Run: headless pygame with SDL's dummy video driver; simulated clock (each Clock.tick advances the game by its frame time, no real sleeping); random seed 0; keys injected as events and as key.get_pressed() state; no mouse input.
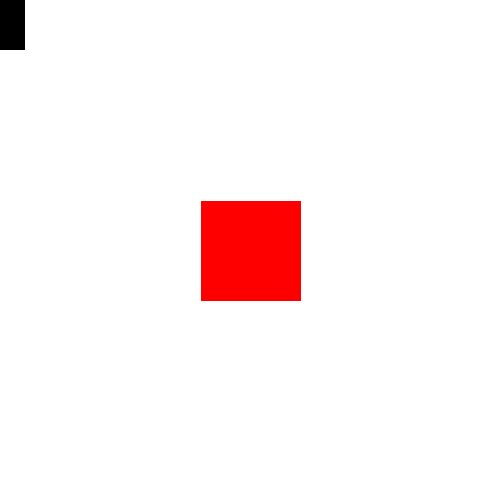
Frame 1 of 4 · flips 1–60 · no input
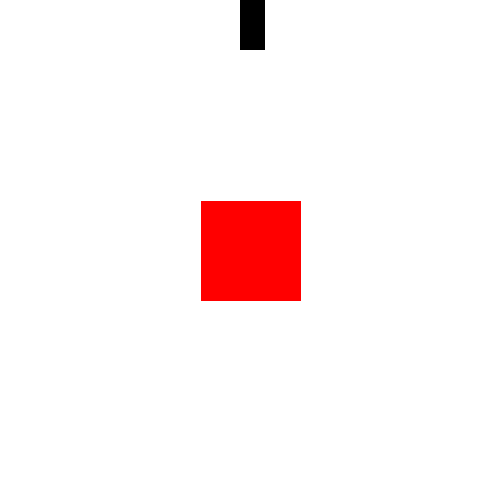
Frame 2 of 4 · flips 61–180 · tapped SPACE, RETURN · held RIGHT (→), D
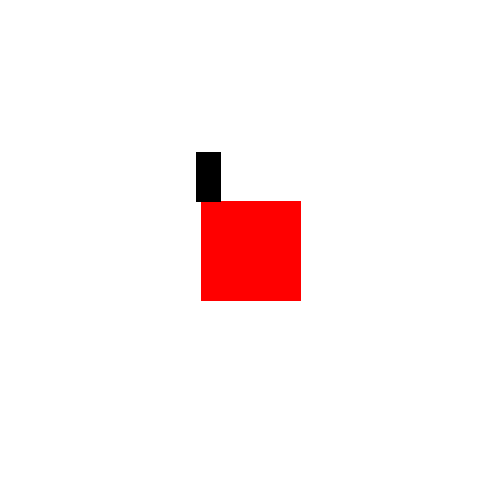
Frame 3 of 4 · flips 181–300 · held DOWN (↓), S
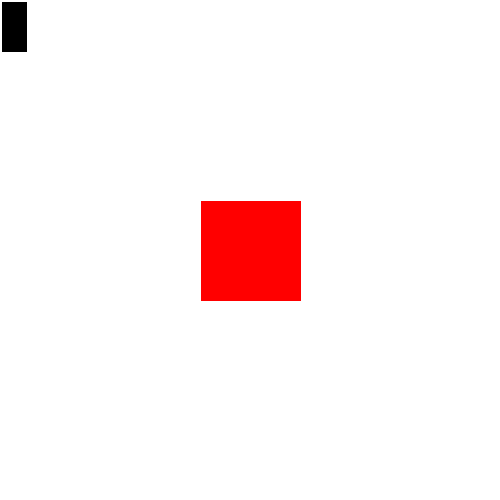
Frame 4 of 4 · flips 301–420 · held LEFT (←), A, UP (↑), W

The pygame program that drew these frames:

import pygame

class Variables:
  def __init__(self):
    self.WIN_SIZE = (500, 500)
    self.CAPTION = "Beyond Home"
    self.clock = pygame.time.Clock()
    self.BLACK = (0, 0, 0)
    self.WHITE = (255, 255, 255)
    self.RED = (255, 0, 0)
    self.x = 0
    self.y = 0
    self.PLAYER_WIDTH = 25
    self.PLAYER_HEIGHT = 50
    self.VEL = 2
    self.player = pygame.Rect(0, 0, self.PLAYER_WIDTH, self.PLAYER_HEIGHT)
    self.BARRIER = pygame.Rect(201, 201, 100, 100)

def game():
  global win, vars

  pygame.init()

  win = pygame.display.set_mode(vars.WIN_SIZE)
  pygame.display.set_caption(vars.CAPTION)

  game_loop()

def game_loop():
  global win, vars

  while True:
    for event in pygame.event.get():
      if event.type == pygame.QUIT:
        break

    handle_movement()

    render()

    vars.clock.tick(30)

def render():
  global win, vars

  win.fill(vars.WHITE)

  pygame.draw.rect(win, vars.RED, vars.BARRIER)
  pygame.draw.rect(win, vars.BLACK, vars.player)

  pygame.display.update()

def handle_movement():
  global win, vars

  pressed = pygame.key.get_pressed()

  prev_coords = (vars.x, vars.y)

  if pressed[pygame.K_UP] or pressed[pygame.K_w]:
    if vars.VEL < vars.y:
      vars.y -= vars.VEL
  if pressed[pygame.K_DOWN] or pressed[pygame.K_s]:
    if 500 - vars.PLAYER_HEIGHT - vars.VEL > vars.y:
      vars.y += vars.VEL
  if pressed[pygame.K_LEFT] or pressed[pygame.K_a]:
    if vars.VEL < vars.x:
      vars.x -= vars.VEL
  if pressed[pygame.K_RIGHT] or pressed[pygame.K_d]:
    if 500 - vars.PLAYER_WIDTH - vars.VEL > vars.x:
      vars.x += vars.VEL
  
  if vars.BARRIER.colliderect(vars.player):
    vars.x = prev_coords[0] - vars.VEL
    vars.y = prev_coords[1] - vars.VEL
  
  vars.player = pygame.Rect(vars.x, vars.y, vars.PLAYER_WIDTH, vars.PLAYER_HEIGHT)

vars = Variables()

game()
